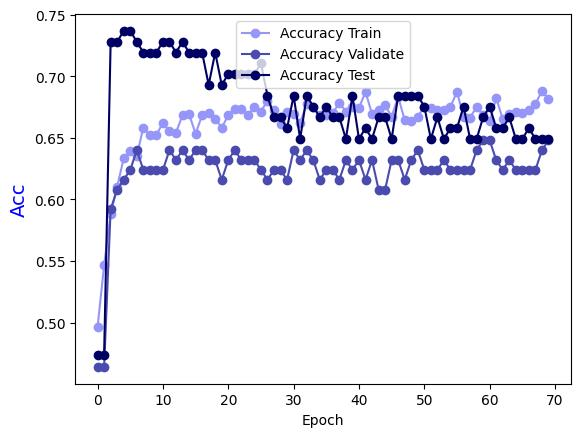

The file beside this chart, header and first rows:
Epoch, Accuracy Train, Accuracy Validate, Accuracy Test
0.0, 0.4965, 0.464, 0.4737
1.0, 0.5465, 0.464, 0.4737
2.0, 0.5884, 0.592, 0.7281
3.0, 0.6104, 0.608, 0.7281
4.0, 0.6334, 0.616, 0.7368
5.0, 0.6394, 0.624, 0.7368
6.0, 0.6354, 0.64, 0.7281
7.0, 0.6583, 0.624, 0.7193
8.0, 0.6523, 0.624, 0.7193
9.0, 0.6523, 0.624, 0.7193
10.0, 0.6623, 0.624, 0.7281
11.0, 0.6553, 0.64, 0.7281
12.0, 0.6543, 0.632, 0.7193
13.0, 0.6683, 0.64, 0.7281
14.0, 0.6693, 0.632, 0.7193
15.0, 0.6533, 0.64, 0.7193
16.0, 0.6683, 0.64, 0.7193
17.0, 0.6703, 0.632, 0.693
18.0, 0.6653, 0.632, 0.7193
19.0, 0.6583, 0.616, 0.693
20.0, 0.6683, 0.632, 0.7018
21.0, 0.6733, 0.64, 0.7018
22.0, 0.6733, 0.632, 0.7018
23.0, 0.6683, 0.632, 0.7018
24.0, 0.6753, 0.632, 0.7018
25.0, 0.6713, 0.624, 0.7105
26.0, 0.6803, 0.616, 0.6842
27.0, 0.6723, 0.624, 0.6667
28.0, 0.6613, 0.624, 0.6667
29.0, 0.6713, 0.616, 0.6579
30.0, 0.6693, 0.64, 0.6842
31.0, 0.6623, 0.632, 0.6491
32.0, 0.6773, 0.64, 0.6842
33.0, 0.6753, 0.632, 0.6754
34.0, 0.6683, 0.616, 0.6667
35.0, 0.6683, 0.624, 0.6754
36.0, 0.6703, 0.624, 0.6667
37.0, 0.6783, 0.616, 0.6667
38.0, 0.6713, 0.632, 0.6491
39.0, 0.6753, 0.624, 0.6842
40.0, 0.6743, 0.632, 0.6491
41.0, 0.6873, 0.616, 0.6579
42.0, 0.6693, 0.632, 0.6491
43.0, 0.6723, 0.608, 0.6667
44.0, 0.6763, 0.608, 0.6667
45.0, 0.6673, 0.632, 0.6491
46.0, 0.6833, 0.632, 0.6842
47.0, 0.6643, 0.616, 0.6842
48.0, 0.6633, 0.632, 0.6842
49.0, 0.6673, 0.64, 0.6842
50.0, 0.6753, 0.624, 0.6754
51.0, 0.6743, 0.624, 0.6491
52.0, 0.6723, 0.624, 0.6667
53.0, 0.6723, 0.632, 0.6491
54.0, 0.6753, 0.624, 0.6579
55.0, 0.6873, 0.624, 0.6579
56.0, 0.6673, 0.624, 0.6754
57.0, 0.6663, 0.624, 0.6491
58.0, 0.6753, 0.64, 0.6491
59.0, 0.6683, 0.648, 0.6667
... 10 more rows
